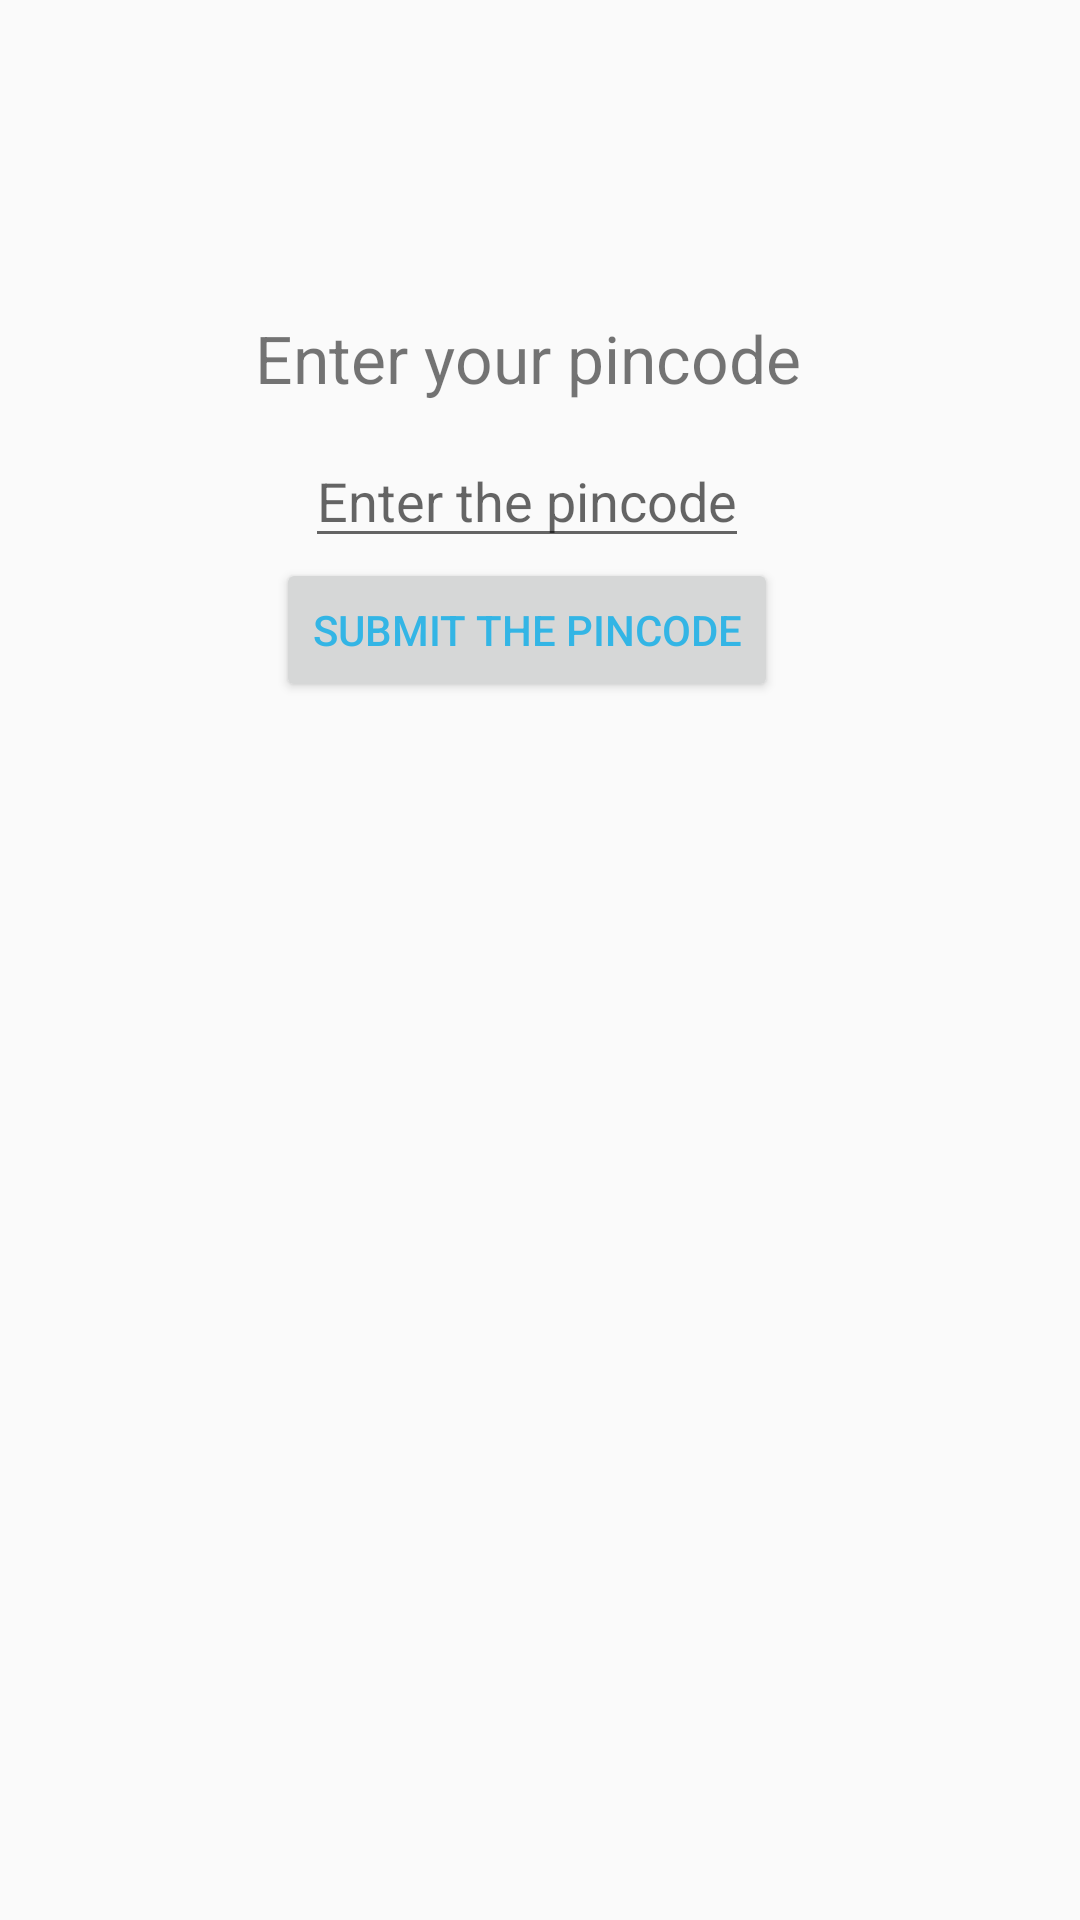

Write the Android layout XML for this screen, with the resource values it uses.
<!-- AndroidManifest.xml: application theme AppTheme -->
<!-- res/layout/fragment_location_entry.xml -->
<?xml version="1.0" encoding="utf-8"?>
<androidx.constraintlayout.widget.ConstraintLayout xmlns:android="http://schemas.android.com/apk/res/android"
    xmlns:tools="http://schemas.android.com/tools"
    xmlns:app="http://schemas.android.com/apk/res-auto"
    android:layout_width="match_parent"
    android:layout_height="match_parent"
    tools:context=".location.LocationEntryFragment"

    >
    <ImageView
        android:id="@+id/icon"
        android:layout_width="@dimen/zipcode_entry_icon_size"
        android:layout_height="@dimen/zipcode_entry_icon_size"
        android:src="@drawable/ic_baseline_not_listed_location_24"
        app:layout_constraintBottom_toBottomOf="parent"
        app:layout_constraintEnd_toEndOf="parent"
        app:layout_constraintHorizontal_bias="0.498"
        app:layout_constraintStart_toStartOf="parent"
        app:layout_constraintTop_toTopOf="parent"
        app:layout_constraintVertical_bias="0.108" />

    <TextView
        android:id="@+id/title"
        android:layout_width="200dp"
        android:layout_height="40dp"
        android:text="Enter your pincode"
        android:textAlignment="center"
        android:textSize="22dp"
        app:layout_constraintEnd_toEndOf="@+id/icon"
        app:layout_constraintHorizontal_bias="0.525"
        app:layout_constraintStart_toStartOf="@+id/icon"
        app:layout_constraintTop_toBottomOf="@+id/icon" />

    <EditText
        android:id="@+id/zipcodeEdittext"
        android:layout_width="wrap_content"
        android:layout_height="wrap_content"
        android:hint="Enter the pincode"
        android:inputType="number"
        app:layout_constraintEnd_toEndOf="@+id/title"
        app:layout_constraintStart_toStartOf="@+id/title"
        app:layout_constraintTop_toBottomOf="@+id/title" />

    <Button
        android:id="@+id/enterButton"
        android:layout_width="wrap_content"
        android:layout_height="wrap_content"
        android:text="Submit the pincode"
        android:textColor="@android:color/holo_blue_light"
        app:layout_constraintEnd_toEndOf="@+id/zipcodeEdittext"
        app:layout_constraintStart_toStartOf="@+id/zipcodeEdittext"
        app:layout_constraintTop_toBottomOf="@+id/zipcodeEdittext" />


</androidx.constraintlayout.widget.ConstraintLayout>
<!-- resources referenced by this layout -->
<resources>
  <dimen name="zipcode_entry_icon_size">40dp</dimen>
  <style name="AppTheme" parent="Theme.AppCompat.Light.DarkActionBar">
          
          <item name="colorPrimary">#FF0000</item>
          <item name="colorPrimaryDark">#000000</item>
          <item name="colorAccent">@color/colorAccent</item>
      </style>
  <color name="colorAccent">#2988FB</color>
</resources>
